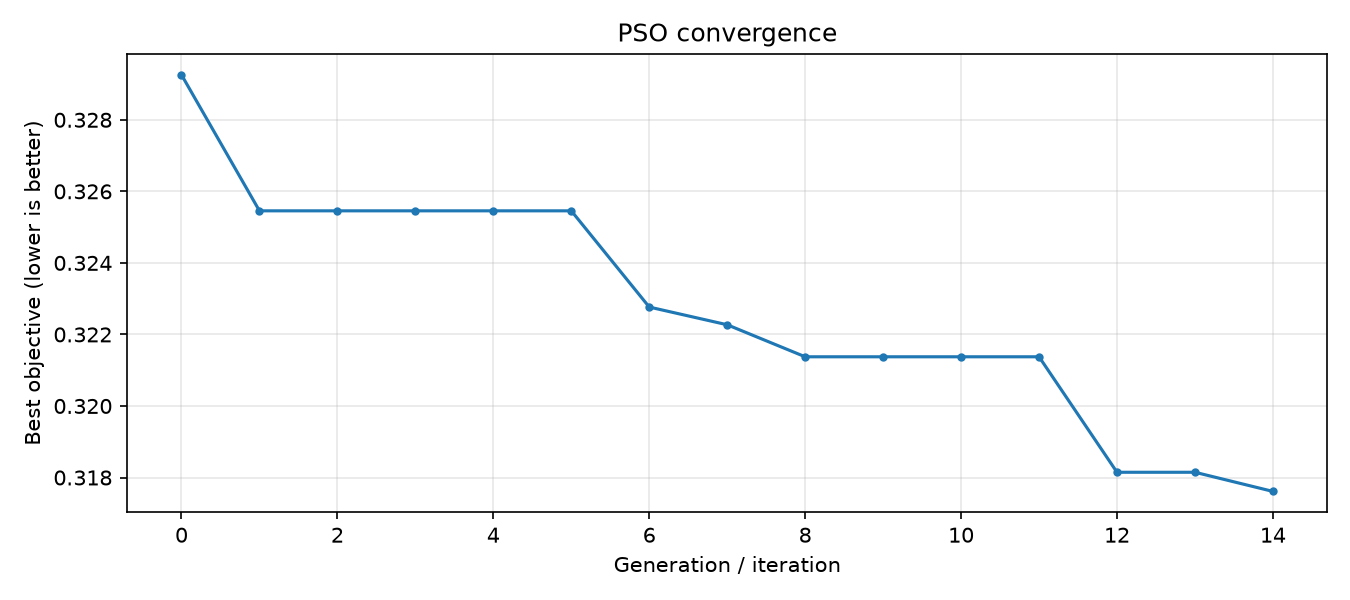

The data file committed next to this chart (first rows):
step, best_objective
0, 0.3293
1, 0.3255
2, 0.3255
3, 0.3255
4, 0.3255
5, 0.3255
6, 0.3228
7, 0.3223
8, 0.3214
9, 0.3214
10, 0.3214
11, 0.3214
12, 0.3181
13, 0.3181
14, 0.3176
